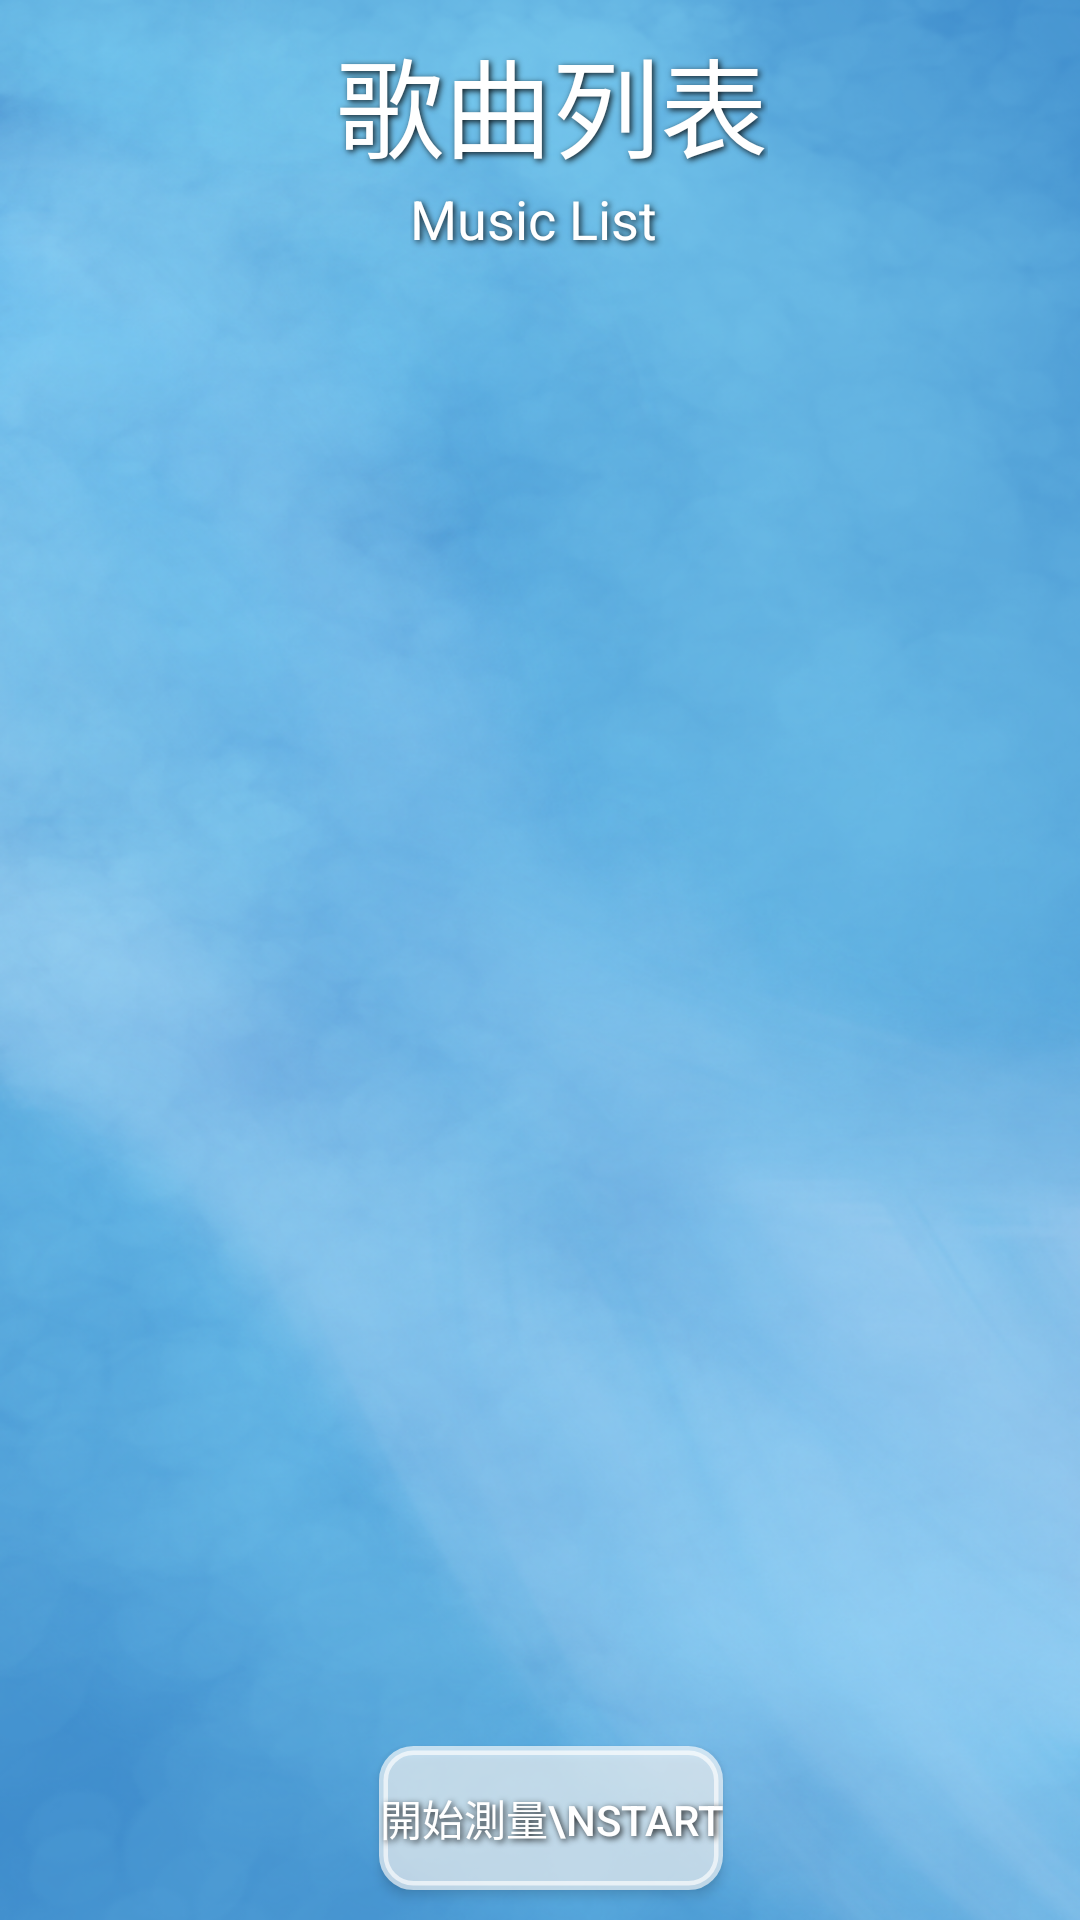

Here is an Android app screen rendered from its layout file. Give the layout XML and the strings, colors and styles it references.
<!-- AndroidManifest.xml: application theme AppTheme.NoActionBar -->
<!-- res/layout/activity_youtube_video_list.xml -->
<?xml version="1.0" encoding="utf-8"?>
<androidx.constraintlayout.widget.ConstraintLayout
    xmlns:android="http://schemas.android.com/apk/res/android"
    xmlns:app="http://schemas.android.com/apk/res-auto"
    xmlns:tools="http://schemas.android.com/tools"
    android:layout_width="match_parent"
    android:layout_height="match_parent"
    android:scrollbars="vertical"
    tools:context=".YoutubeVideoListActivity"
    tools:layout_editor_absoluteY="81dp"
    android:background="@drawable/background">


    <TextView
        android:id="@+id/mTextView"
        android:layout_width="wrap_content"
        android:layout_height="wrap_content"
        android:layout_marginStart="8dp"
        android:layout_marginTop="8dp"
        android:scrollbars="vertical"
        android:text="歌曲列表"
        android:textAlignment="center"
        android:textColor="@color/white"
        android:textSize="36sp"
        android:shadowColor="#DA000000"
        android:shadowRadius="5"
        android:shadowDx="2"
        android:shadowDy="2"
        app:layout_constraintEnd_toEndOf="parent"
        app:layout_constraintStart_toStartOf="parent"
        app:layout_constraintTop_toTopOf="parent" />
    <TextView
        android:id="@+id/mTextView2"
        android:layout_width="wrap_content"
        android:layout_height="wrap_content"
        android:scrollbars="vertical"
        android:text="Music List "
        android:textAlignment="center"
        android:textColor="@color/white"
        android:textSize="18sp"
        android:shadowColor="#DA000000"
        android:shadowRadius="5"
        android:shadowDx="2"
        android:shadowDy="2"
        app:layout_constraintEnd_toEndOf="parent"
        app:layout_constraintStart_toStartOf="parent"
        app:layout_constraintTop_toBottomOf="@id/mTextView" />

    <ListView
        android:id="@+id/video_listview"
        android:layout_width="368dp"
        android:layout_height="550dp"
        tools:layout_editor_absoluteX="8dp"
        tools:layout_editor_absoluteY="83dp"
        app:layout_constraintEnd_toEndOf="parent"
        app:layout_constraintStart_toStartOf="parent"
        app:layout_constraintTop_toBottomOf="@+id/mTextView2" />

    <Button
        android:id="@+id/btn_playlist"
        android:layout_width="wrap_content"
        android:layout_height="wrap_content"
        android:layout_marginStart="7dp"
        android:layout_marginBottom="10dp"
        android:background="@drawable/btn_background"
        android:shadowColor="#DA000000"
        android:shadowDx="2"
        android:shadowDy="2"
        android:shadowRadius="5"
        android:text="開始測量\nStart"
        android:textColor="@color/white"
        app:layout_constraintBottom_toBottomOf="parent"
        app:layout_constraintEnd_toEndOf="parent"
        app:layout_constraintStart_toStartOf="parent" />



</androidx.constraintlayout.widget.ConstraintLayout>
<!-- resources referenced by this layout -->
<resources>
  <color name="white">#FFFFFF</color>
  <!-- drawable background: png bitmap (drawable, 719458 bytes) -->
  <!-- drawable btn_background (drawable) -->
  <?xml version="1.0" encoding="utf-8"?>
  <shape xmlns:android="http://schemas.android.com/apk/res/android"
      android:shape="rectangle">
      
      <solid android:color="#A6FFFFFF" />
      
      
      <corners android:radius="10dp" />
      
      <stroke android:width="3dp" android:color="#A6FFFFFF" />
  </shape>
      
  
  
  
  
  
  <style name="AppTheme.NoActionBar">
          <item name="windowActionBar">false</item>
          <item name="windowNoTitle">true</item>
      </style>
</resources>
